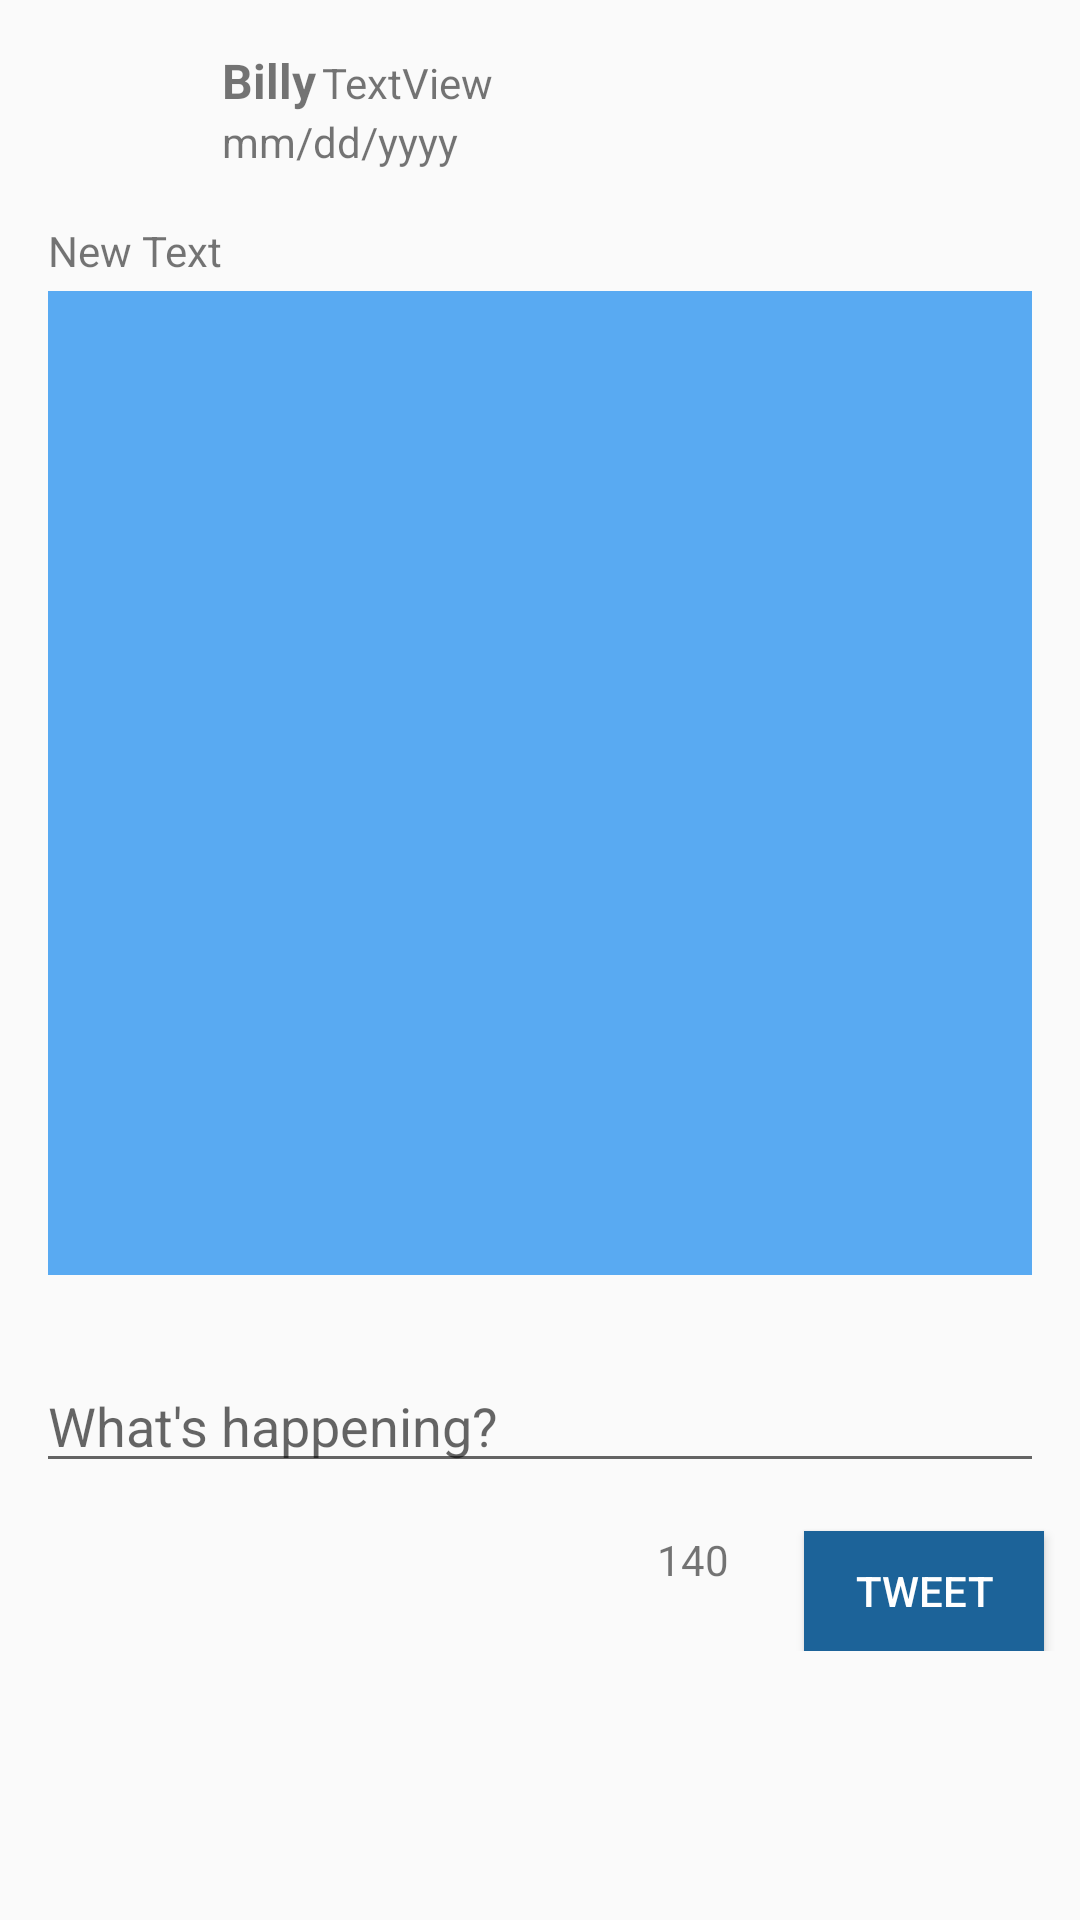

This screen was rendered from an Android layout file. Write that file and the resources it references.
<!-- AndroidManifest.xml: application theme AppTheme -->
<!-- res/layout/activity_tweet.xml -->
<?xml version="1.0" encoding="utf-8"?>
<RelativeLayout xmlns:android="http://schemas.android.com/apk/res/android"
    xmlns:app="http://schemas.android.com/apk/res-auto"
    xmlns:tools="http://schemas.android.com/tools"
    android:id="@+id/activity_detail_tweet"
    android:layout_width="match_parent"
    android:layout_height="match_parent"
    tools:context="com.codepath.apps.twitterclient.activities.TweetActivity">

    <include layout="@layout/item_tweet"
        android:id="@+id/include" />

    <include layout="@layout/fragment_add_tweet"
        android:layout_height="wrap_content"
        android:layout_width="match_parent"
        android:layout_below="@+id/include"
        android:layout_alignParentLeft="true"
        android:layout_alignParentStart="true" />

</RelativeLayout>
<!-- res/layout/item_tweet.xml (included above) -->
<?xml version="1.0" encoding="utf-8"?>
<RelativeLayout xmlns:android="http://schemas.android.com/apk/res/android"
    xmlns:app="http://schemas.android.com/apk/res-auto"
    android:layout_width="match_parent"
    android:layout_height="wrap_content"
    android:padding="16dp">

    <ImageView
        android:id="@+id/ivProfileImage"
        android:layout_width="50dp"
        android:layout_height="50dp"
        android:layout_alignParentLeft="true"
        android:layout_alignParentStart="true"
        android:layout_alignParentTop="true"
        android:layout_marginBottom="8dp"
        android:layout_marginLeft="0dp"
        android:layout_marginRight="8dp"
        android:layout_marginTop="0dp" />

    <TextView
        android:id="@+id/tvName"
        android:layout_width="wrap_content"
        android:layout_height="wrap_content"
        android:text="Billy"
        android:textSize="16dp"
        android:textStyle="bold"
        android:layout_alignParentTop="true"
        android:layout_toRightOf="@+id/ivProfileImage"
        android:layout_toEndOf="@+id/ivProfileImage" />

    <ImageView
        android:layout_width="200dp"
        android:layout_height="wrap_content"
        android:adjustViewBounds="true"
        app:srcCompat="@color/colorAccent"
        android:id="@+id/ivTimeline"
        android:layout_marginTop="4dp"
        android:layout_below="@+id/tvBody"
        android:layout_alignParentRight="true"
        android:layout_alignParentEnd="true"
        android:layout_alignLeft="@+id/tvBody"
        android:layout_alignStart="@+id/tvBody" />

    <TextView
        android:id="@+id/tvTimestamp"
        android:layout_width="wrap_content"
        android:layout_height="wrap_content"
        android:text="mm/dd/yyyy"
        android:layout_below="@+id/tvName"
        android:layout_toRightOf="@+id/ivProfileImage"
        android:layout_toEndOf="@+id/ivProfileImage" />

    <TextView
        android:id="@+id/tvBody"
        android:layout_width="wrap_content"
        android:layout_height="wrap_content"
        android:autoLink="all"
        android:lineSpacingExtra="5dp"
        android:linksClickable="true"
        android:text="New Text"
        android:layout_below="@+id/ivProfileImage"
        android:layout_alignParentLeft="true"
        android:layout_alignParentStart="true" />

    <TextView
        android:text="TextView"
        android:layout_width="wrap_content"
        android:layout_height="wrap_content"
        android:id="@+id/tvUsername"
        android:layout_marginLeft="2dp"
        android:layout_above="@+id/tvTimestamp"
        android:layout_alignBaseline="@+id/tvName"
        android:layout_toRightOf="@+id/tvName"
        android:layout_toEndOf="@+id/tvName" />

</RelativeLayout>
<!-- res/layout/fragment_add_tweet.xml (included above) -->
<?xml version="1.0" encoding="utf-8"?>
<RelativeLayout xmlns:android="http://schemas.android.com/apk/res/android"
    android:id="@+id/edit_name"
    android:layout_width="match_parent"
    android:layout_height="wrap_content"
    android:orientation="vertical"
    android:padding="8dp">

    <EditText
        android:id="@+id/etTweet"
        android:layout_width="match_parent"
        android:layout_height="wrap_content"
        android:layout_below="@+id/tvYourTweet"
        android:layout_margin="4dp"
        android:hint="What's happening?"
        android:inputType="textMultiLine" />

    <TextView
        android:id="@+id/tvAvailableCharacters"
        android:layout_width="wrap_content"
        android:layout_height="wrap_content"
        android:text="140"
        android:layout_marginRight="25dp"
        android:layout_marginTop="12dp"
        android:layout_marginEnd="25dp"
        android:layout_below="@+id/etTweet"
        android:layout_toLeftOf="@+id/btnTweet"
        android:layout_toStartOf="@+id/btnTweet" />

    <Button
        android:id="@+id/btnTweet"
        android:layout_width="wrap_content"
        android:layout_height="wrap_content"
        android:background="@color/colorPrimaryDark"
        android:text="Tweet"
        android:minHeight="40dp"
        android:minWidth="80dp"
        android:textColor="@android:color/white"
        android:layout_alignTop="@+id/tvAvailableCharacters"
        android:layout_alignRight="@+id/etTweet"
        android:layout_alignEnd="@+id/etTweet" />
</RelativeLayout>
<!-- resources referenced by this layout -->
<resources>
  <color name="colorAccent">#59AAF2</color>
  <color name="colorPrimaryDark">#1C6399</color>
  <style name="AppTheme" parent="Theme.AppCompat.Light.DarkActionBar">
          
          <item name="colorPrimary">@color/colorPrimary</item>
          <item name="colorPrimaryDark">@color/colorPrimaryDark</item>
          <item name="colorAccent">@color/colorAccent</item>
      </style>
  <color name="colorPrimary">#56ACED</color>
</resources>
